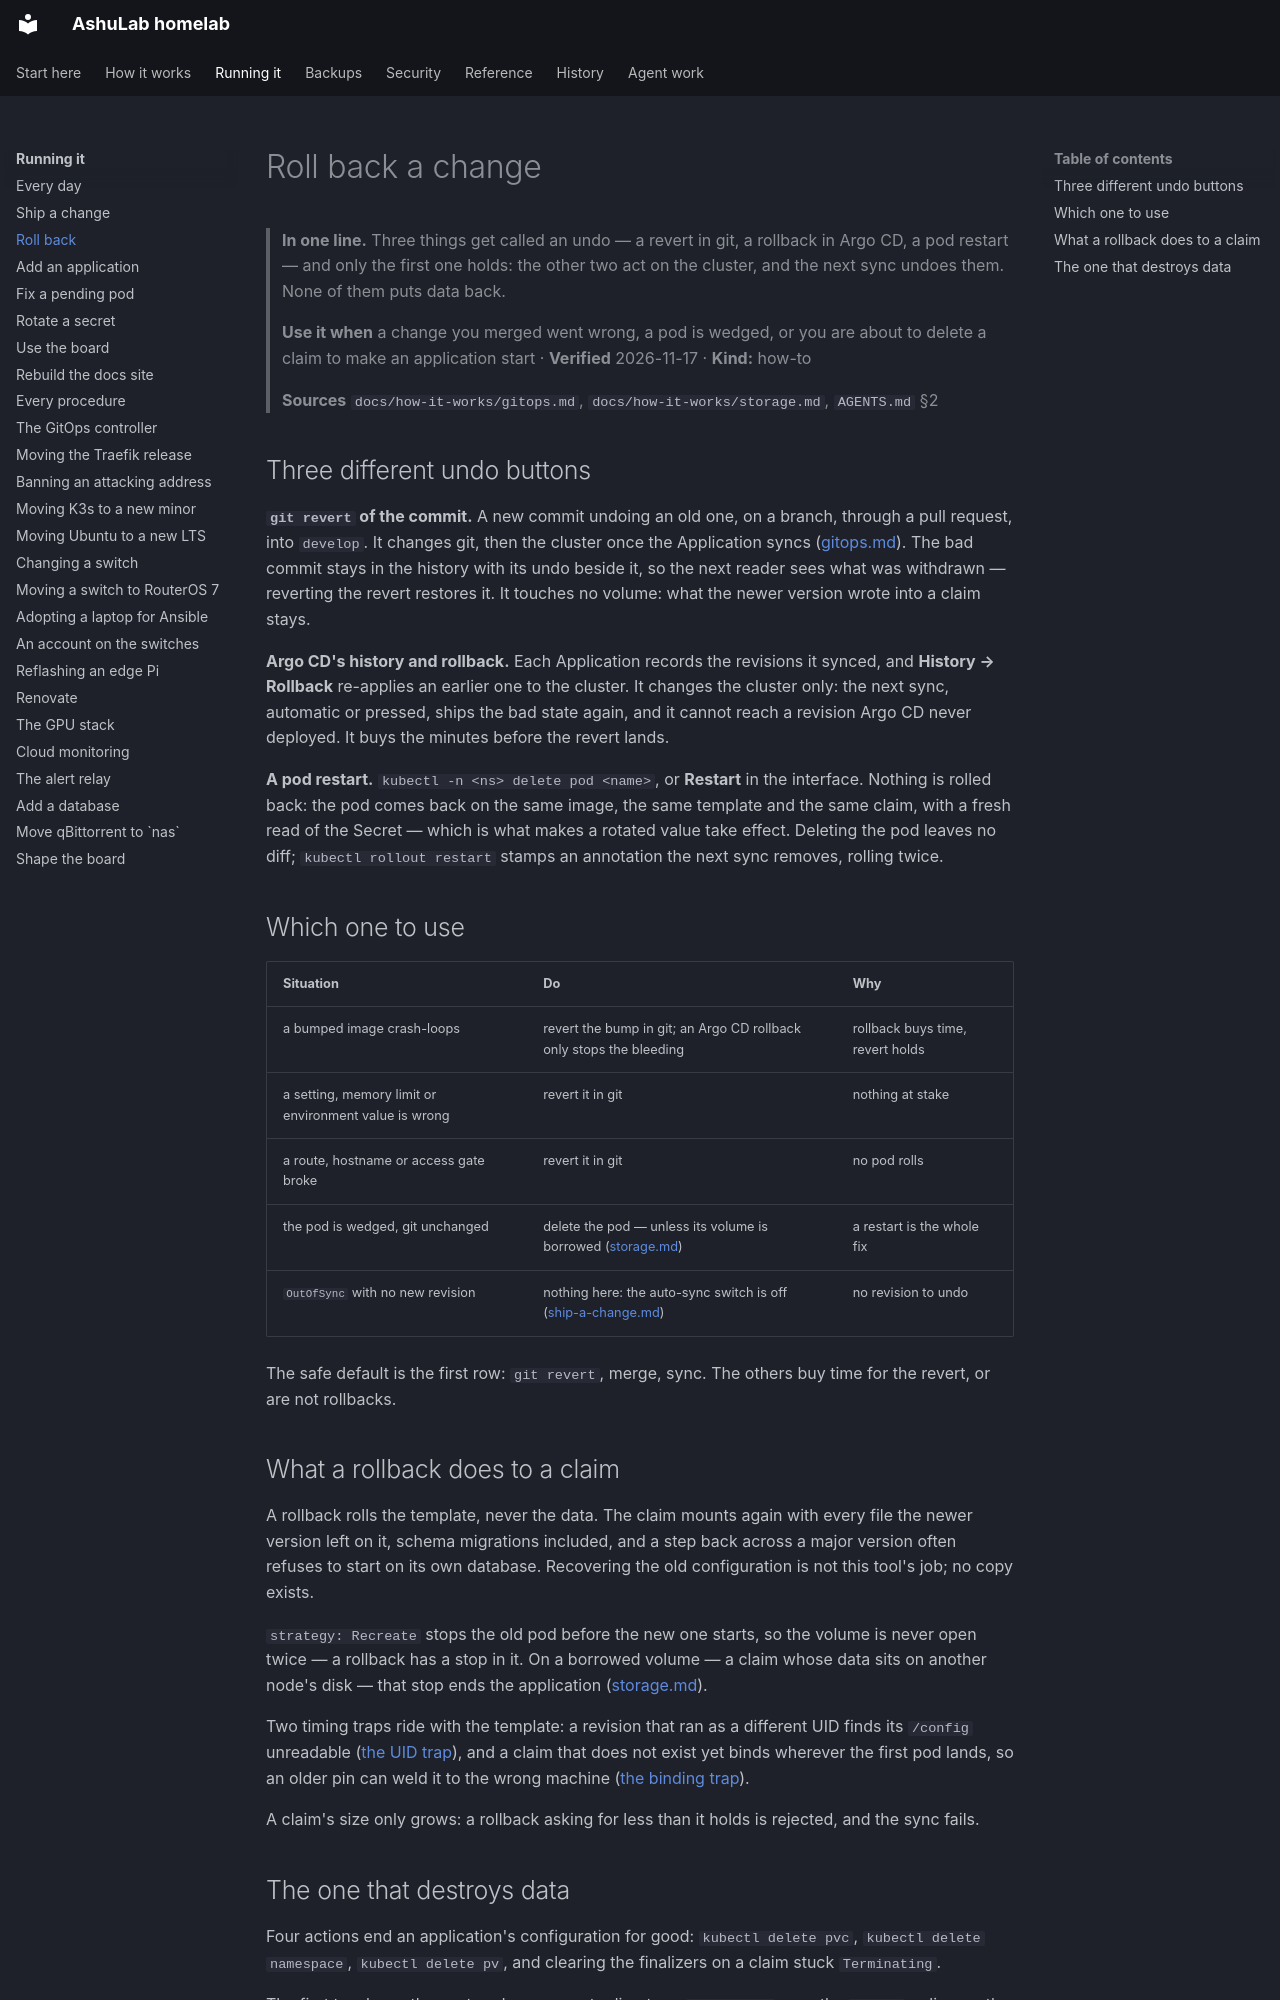

repository: vyrtualsynthese/homelab · page: running-it/roll-back/index.html · generator: mkdocs

# Roll back a change

> **In one line.** Three things get called an undo — a revert in git, a rollback in Argo CD, a pod
> restart — and only the first one holds: the other two act on the cluster, and the next sync undoes
> them. None of them puts data back.
>
> **Use it when** a change you merged went wrong, a pod is wedged, or you are about to delete a claim
> to make an application start · **Verified** 2026-11-17 · **Kind:** how-to
>
> **Sources** `docs/how-it-works/gitops.md`, `docs/how-it-works/storage.md`, `AGENTS.md` §2

## Three different undo buttons

**`git revert` of the commit.** A new commit undoing an old one, on a branch, through a pull request,
into `develop`. It changes git, then the cluster once the Application syncs
([gitops.md](../how-it-works/gitops.md)). The bad commit stays in the history with its undo beside
it, so the next reader sees what was withdrawn — reverting the revert restores it. It touches no
volume: what the newer version wrote into a claim stays.

**Argo CD's history and rollback.** Each Application records the revisions it synced, and
**History → Rollback** re-applies an earlier one to the cluster. It changes the cluster only: the
next sync, automatic or pressed, ships the bad state again, and it cannot reach a revision Argo CD
never deployed. It buys the minutes before the revert lands.

**A pod restart.** `kubectl -n <ns> delete pod <name>`, or **Restart** in the interface. Nothing is
rolled back: the pod comes back on the same image, the same template and the same claim, with a fresh
read of the Secret — which is what makes a rotated value take effect. Deleting the pod leaves no
diff; `kubectl rollout restart` stamps an annotation the next sync removes, rolling twice.

## Which one to use

| Situation | Do | Why |
|---|---|---|
| a bumped image crash-loops | revert the bump in git; an Argo CD rollback only stops the bleeding | rollback buys time, revert holds |
| a setting, memory limit or environment value is wrong | revert it in git | nothing at stake |
| a route, hostname or access gate broke | revert it in git | no pod rolls |
| the pod is wedged, git unchanged | delete the pod — unless its volume is borrowed ([storage.md](../how-it-works/storage.md)) | a restart is the whole fix |
| `OutOfSync` with no new revision | nothing here: the auto-sync switch is off ([ship-a-change.md](ship-a-change.md#if-the-sync-stops)) | no revision to undo |

The safe default is the first row: `git revert`, merge, sync. The others buy time for the revert, or
are not rollbacks.

## What a rollback does to a claim

A rollback rolls the template, never the data. The claim mounts again with every file the newer
version left on it, schema migrations included, and a step back across a major version often refuses
to start on its own database. Recovering the old configuration is not this tool's job; no copy
exists.

`strategy: Recreate` stops the old pod before the new one starts, so the volume is never open twice —
a rollback has a stop in it. On a borrowed volume — a claim whose data sits on another node's disk —
that stop ends the application ([storage.md](../how-it-works/storage.md)).

Two timing traps ride with the template: a revision that ran as a different UID finds its
`/config` unreadable ([the UID trap](../charts/README.md#changing-the-uid-breaks-the-config-volume)),
and a claim that does not exist yet binds wherever the first pod lands, so an older pin can weld it
to the wrong machine ([the binding trap](../how-it-works/storage.md#the-binding-trap)).

A claim's size only grows: a rollback asking for less than it holds is rejected, and the sync fails.
